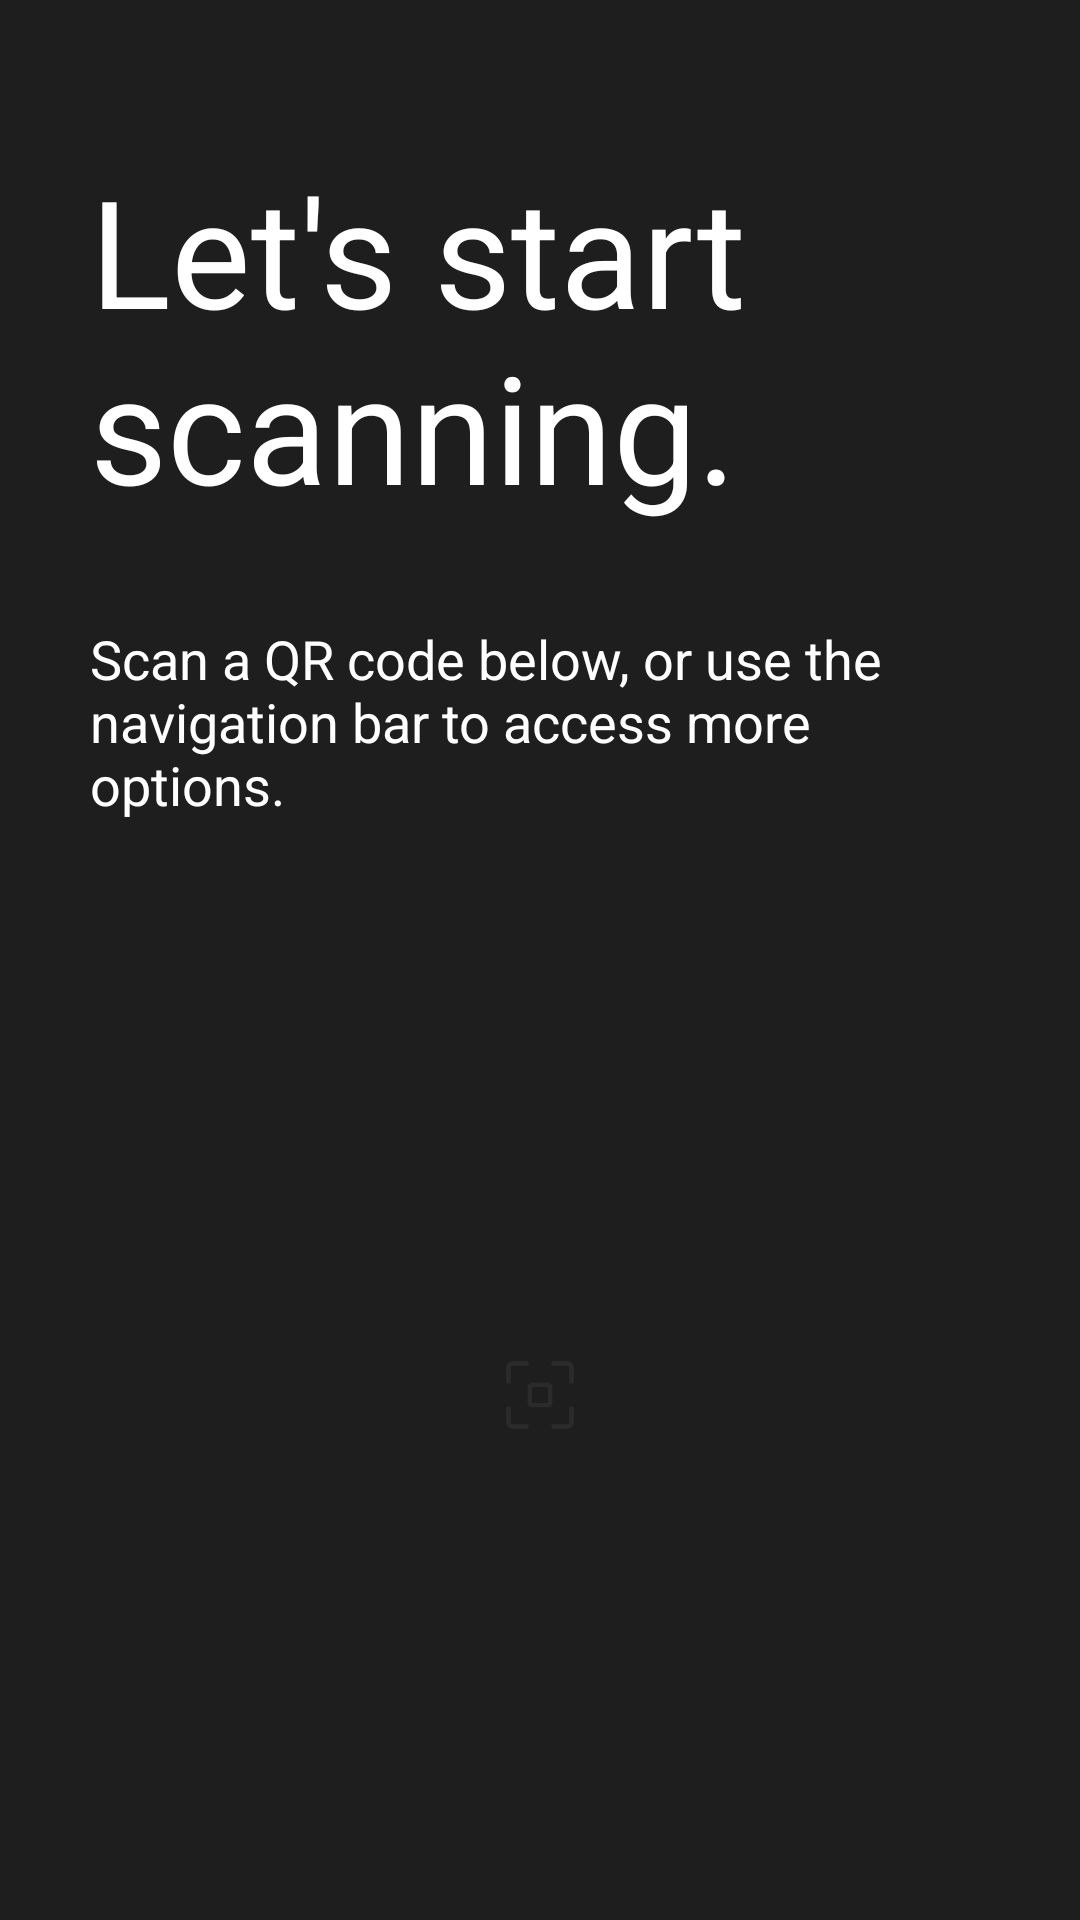

Layout XML and referenced resources for this Android screen:
<!-- AndroidManifest.xml: application theme Theme.BinaryBandits -->
<!-- res/layout/activity_main.xml -->
<?xml version="1.0" encoding="utf-8"?>
<androidx.constraintlayout.widget.ConstraintLayout xmlns:android="http://schemas.android.com/apk/res/android"
    xmlns:app="http://schemas.android.com/apk/res-auto"
    xmlns:tools="http://schemas.android.com/tools"
    android:layout_width="match_parent"
    android:layout_height="match_parent"
    android:background="@color/background_black"
    tools:context=".MainActivity">

    <ImageButton
        android:id="@+id/scan_button"
        style="?android:attr/borderlessButtonStyle"
        android:layout_width="250dp"
        android:layout_height="250dp"

        android:layout_marginBottom="50dp"
        android:background="@drawable/big_rounded_button"

        android:contentDescription="@string/scan_code_content_desc"
        android:cropToPadding="true"
        android:scaleType="center"
        android:src="@drawable/ic_scan"

        app:layout_constraintBottom_toBottomOf="parent"
        app:layout_constraintEnd_toEndOf="parent"
        app:layout_constraintStart_toStartOf="parent" />

    <TextView
        android:id="@+id/start_scanning_text"
        android:layout_width="300dp"
        android:layout_height="wrap_content"

        android:layout_marginStart="32dp"
        android:layout_marginTop="50dp"
        android:layout_marginEnd="32dp"

        android:text="@string/start_scanning_text"
        android:textColor="@color/white"
        android:textSize="50sp"

        app:layout_constraintEnd_toEndOf="parent"
        app:layout_constraintStart_toStartOf="parent"
        app:layout_constraintTop_toTopOf="parent" />

    <TextView
        android:id="@+id/start_scanning_subtext"
        android:layout_width="300dp"
        android:layout_height="wrap_content"

        android:layout_marginStart="32dp"
        android:layout_marginTop="32dp"
        android:layout_marginEnd="32dp"

        android:text="@string/start_scanning_subtext"
        android:textColor="@color/white"
        android:textSize="18sp"

        app:layout_constraintEnd_toEndOf="parent"
        app:layout_constraintStart_toStartOf="parent"
        app:layout_constraintTop_toBottomOf="@+id/start_scanning_text" />


</androidx.constraintlayout.widget.ConstraintLayout>
<!-- resources referenced by this layout -->
<resources>
  <color name="background_black">#FF1E1E1E</color>
  <color name="white">#FFFFFFFF</color>
  <!-- drawable ic_scan: png bitmap (drawable-hdpi, 408 bytes) -->
  <string name="scan_code_content_desc">Scan a QR code</string>
  <string name="start_scanning_subtext">Scan a QR code below, or use the navigation bar to access more options.</string>
  <string name="start_scanning_text">Let\'s start scanning.</string>
  <style name="Theme.BinaryBandits" parent="Theme.AppCompat.Light.NoActionBar">
          
          <item name="colorPrimary">@color/background_black</item>
          <item name="colorPrimaryVariant">@color/background_black</item>
          <item name="colorOnPrimary">@color/white</item>
          
          <item name="colorSecondary">@color/teal_200</item>
          <item name="colorSecondaryVariant">@color/teal_700</item>
          <item name="colorOnSecondary">@color/black</item>
          
          <item name="android:statusBarColor">?attr/colorPrimaryVariant</item>
          
      </style>
  <color name="teal_200">#FF03DAC5</color>
  <color name="teal_700">#FF018786</color>
  <color name="black">#FF000000</color>
</resources>
